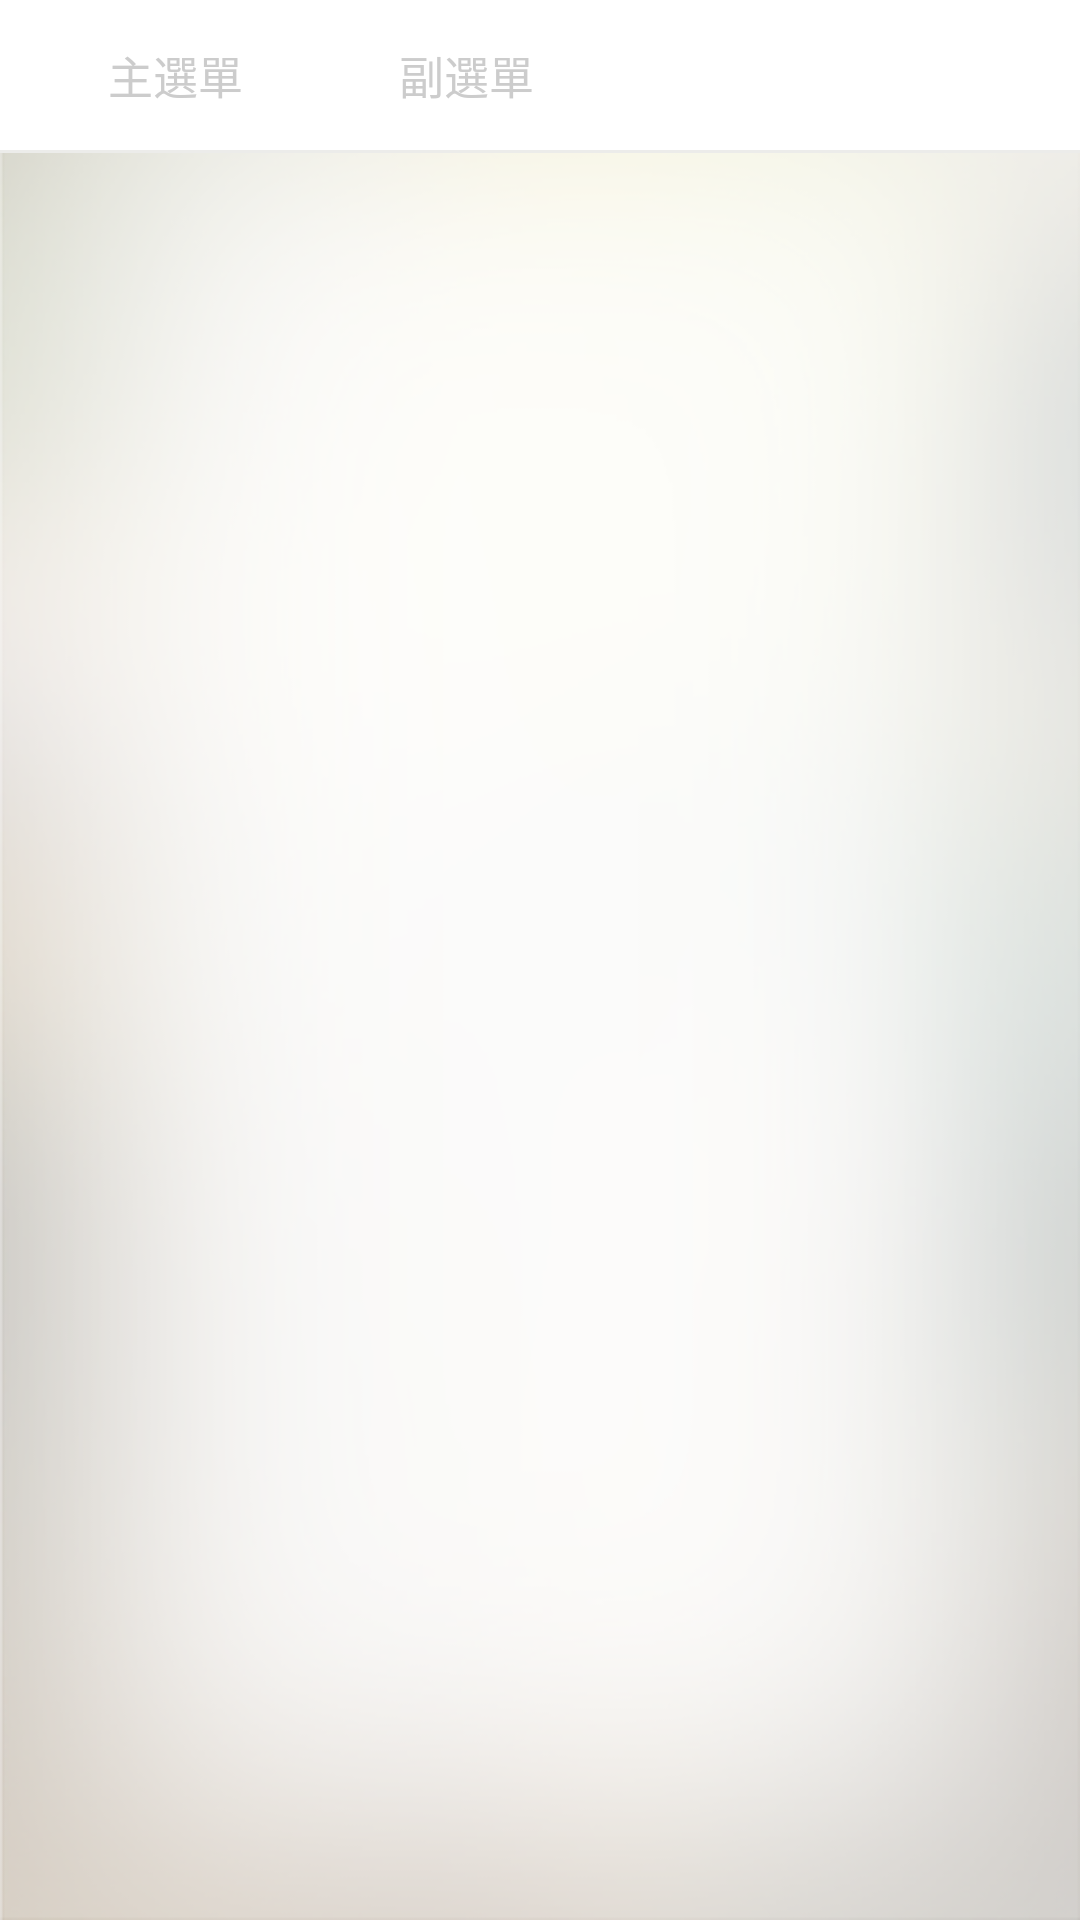

The Android layout XML behind this screen, and the referenced resources:
<!-- AndroidManifest.xml: application theme AppTheme -->
<!-- res/layout/fragment_modify.xml -->
<?xml version="1.0" encoding="utf-8"?>
<LinearLayout xmlns:android="http://schemas.android.com/apk/res/android"
    android:layout_width="match_parent"
    android:layout_height="match_parent"
    android:orientation="vertical"
    android:background="@mipmap/page_bg">

    <RelativeLayout

        android:layout_width="match_parent"
        android:layout_height="@dimen/dp_fifty"
        android:background="@color/white"
        android:paddingLeft="@dimen/dp_ten">

        <RadioGroup
            android:id="@+id/modify_layout"
            android:layout_width="wrap_content"
            android:layout_height="wrap_content"
            android:layout_centerVertical="true"
            android:orientation="horizontal">

            <RadioButton
                android:textColor="@color/toggle_rb_uncheck"
                android:id="@+id/modify_menu_rb"
                android:layout_width="@dimen/dp_ninety_seven"
                android:layout_height="@dimen/dp_thirty_two"
                android:button="@null"
                android:gravity="center"
                android:text="@string/tab_menu"
                android:textSize="@dimen/sp_fifteen" />

            <RadioButton
                android:textColor="@color/toggle_rb_uncheck"
                android:id="@+id/modify_vice_rb"
                android:layout_width="@dimen/dp_ninety_seven"
                android:layout_height="@dimen/dp_thirty_two"
                android:button="@null"
                android:gravity="center"
                android:text="@string/tab_vice"
                android:textSize="@dimen/sp_fifteen" />
        </RadioGroup>
    </RelativeLayout>

    <View
        android:layout_width="match_parent"
        android:layout_height="@dimen/dp_one"
        android:background="@color/et_bg" />

    <FrameLayout
        android:id="@+id/modify_contentLayout"
        android:layout_width="match_parent"
        android:layout_height="match_parent">

    </FrameLayout>
</LinearLayout>
<!-- resources referenced by this layout -->
<resources>
  <color name="et_bg">#ececea</color>
  <color name="toggle_rb_uncheck">#cccccc</color>
  <color name="white">#ffffff</color>
  <dimen name="dp_fifty">50dp</dimen>
  <dimen name="dp_ninety_seven">97dp</dimen>
  <dimen name="dp_one">1dp</dimen>
  <dimen name="dp_ten">10dp</dimen>
  <dimen name="dp_thirty_two">32dp</dimen>
  <dimen name="sp_fifteen">15sp</dimen>
  <!-- mipmap page_bg (drawable) -->
  <?xml version="1.0" encoding="utf-8"?>
  <selector xmlns:android="http://schemas.android.com/apk/res/android">
  
      <item><shape android:shape="rectangle">
              <gradient android:angle="45.0" android:endColor="#ADADAD" android:centerColor="#F0F0F0" android:startColor="#ADADAD" />
          </shape></item>
  
  </selector>
  <string name="tab_menu">主選單</string>
  <string name="tab_vice">副選單</string>
  <style name="AppTheme" parent="Theme.AppCompat.Light.NoActionBar">
          
          <item name="colorPrimary">@color/colorPrimary</item>
          <item name="colorPrimaryDark">@color/colorPrimaryDark</item>
          <item name="colorAccent">@color/colorAccent</item>
      </style>
  <color name="colorPrimary">#3F51B5</color>
  <color name="colorPrimaryDark">#303F9F</color>
  <color name="colorAccent">#FF4081</color>
</resources>
